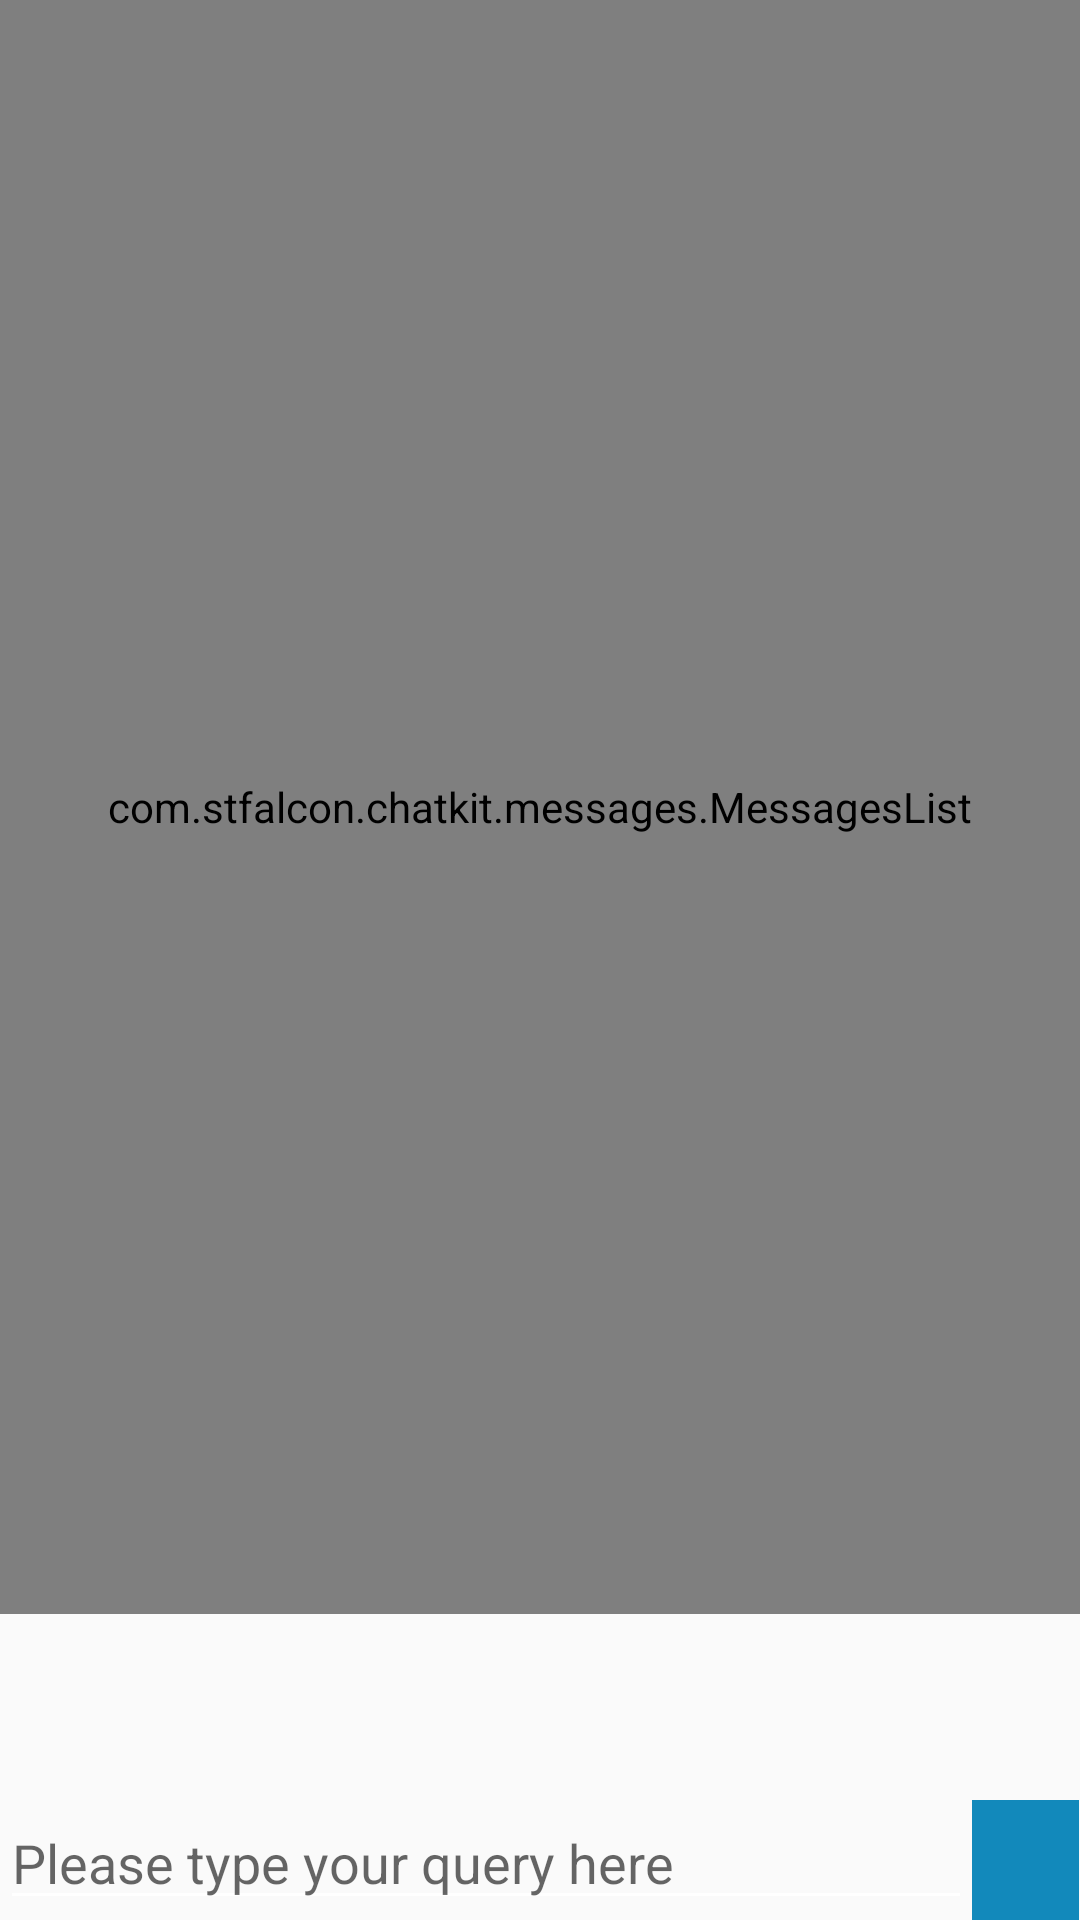

Reconstruct the res/layout file that produces this screen, plus the resources it refers to.
<!-- AndroidManifest.xml: application theme AppTheme -->
<!-- res/layout/fragment_chatbot.xml -->
<?xml version="1.0" encoding="utf-8"?>
<LinearLayout
    android:orientation="vertical"
    xmlns:android="http://schemas.android.com/apk/res/android"
    xmlns:app="http://schemas.android.com/apk/res-auto"
    android:layout_height="match_parent"
    android:layout_width="match_parent">
<com.stfalcon.chatkit.messages.MessagesList
    android:id="@+id/messagesList"
    app:incomingTextSize="14sp"
    app:outcomingTextSize="14sp"
    android:layout_width="match_parent"
    android:layout_height="0dip"
    android:layout_weight="1"
    android:layout_marginBottom="62dip"
    app:outcomingDefaultBubbleColor="@color/materialBlue"
     />
 <LinearLayout
     android:weightSum="1"
     android:orientation="horizontal"
     android:layout_width="match_parent"
     android:layout_height="40dip">
     <EditText
         android:id="@+id/question"
         android:hint="@string/query"
         android:layout_weight="0.9"
         android:layout_width="0dp"
         android:layout_height="match_parent" />
     <ImageButton
         android:id="@+id/send"
         android:tint="@color/white"
         android:src="@drawable/ic_send"
         android:layout_weight="0.1"
         android:background="@color/colorPrimaryDark"
         android:layout_width="0dip"
         android:layout_height="match_parent" />
 </LinearLayout>
</LinearLayout>
<!-- resources referenced by this layout -->
<resources>
  <color name="colorPrimaryDark">#1289bb</color>
  <color name="materialBlue">#00ccff</color>
  <color name="white">#FFFFFF</color>
  <string name="query">Please type your query here</string>
  <style name="AppTheme" parent="Theme.AppCompat.Light.NoActionBar">
          
          <item name="colorPrimary">@color/colorPrimary</item>
          <item name="colorPrimaryDark">@color/colorPrimaryDark</item>
          <item name="colorAccent">@color/colorAccent</item>
          <item name="android:textColorSecondary">@color/white</item>
      </style>
  <color name="colorPrimary">#1289bd</color>
  <color name="colorAccent">#FAFAFA</color>
</resources>
